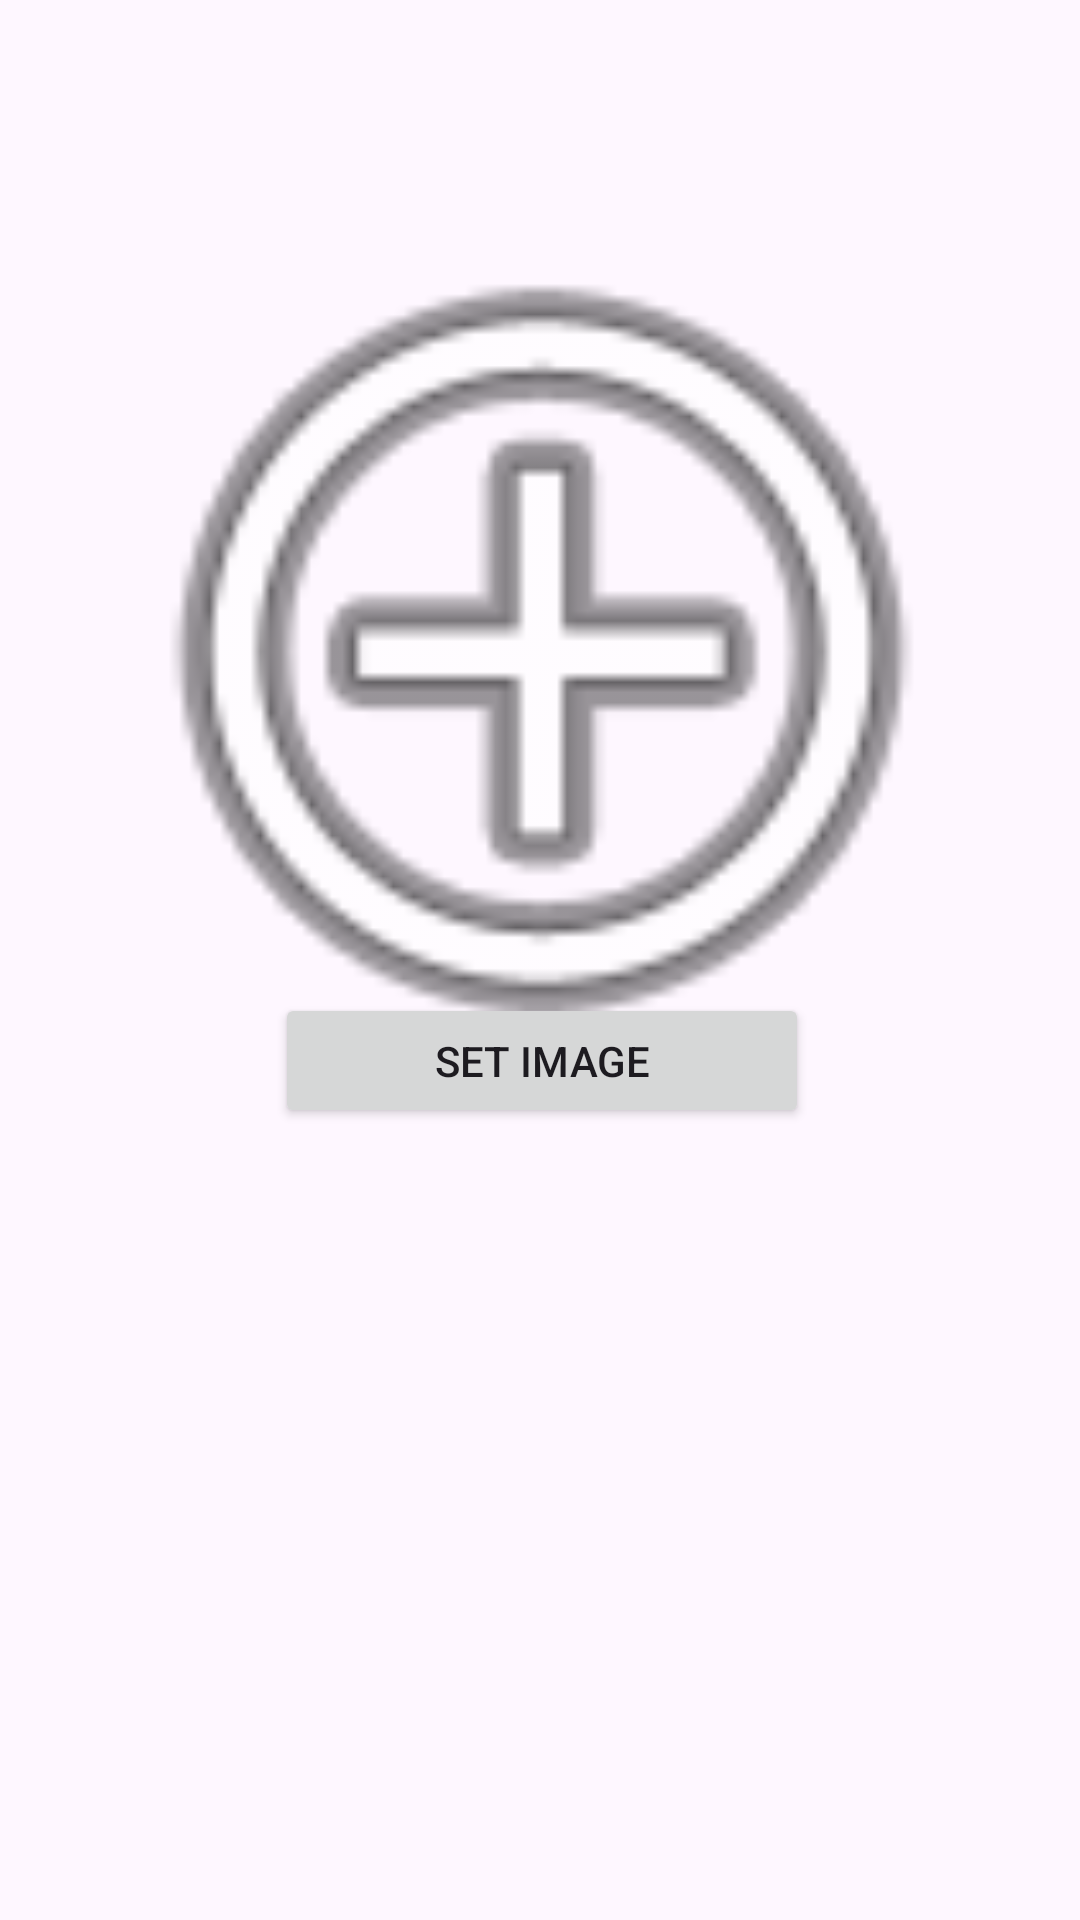

Android layout source for this screen:
<!-- AndroidManifest.xml: application theme Theme.WScubePractice2 -->
<!-- res/layout/activity_gallery_img.xml -->
<?xml version="1.0" encoding="utf-8"?>
<androidx.constraintlayout.widget.ConstraintLayout xmlns:android="http://schemas.android.com/apk/res/android"
    xmlns:app="http://schemas.android.com/apk/res-auto"
    xmlns:tools="http://schemas.android.com/tools"
    android:layout_width="match_parent"
    android:layout_height="match_parent"
    tools:context=".ImageUpload.GalleryIMG">
    <ImageView
        android:id="@+id/GalleryIMGg"
        android:layout_width="361dp"
        android:layout_height="327dp"
        android:layout_marginStart="25dp"
        android:layout_marginTop="52dp"
        android:layout_marginEnd="25dp"
        app:layout_constraintEnd_toEndOf="parent"
        app:layout_constraintStart_toStartOf="parent"
        app:layout_constraintTop_toTopOf="parent"
        app:srcCompat="@android:drawable/ic_menu_add" />

    <Button
        android:id="@+id/setIMG"
        android:layout_width="178dp"
        android:layout_height="45dp"
        android:layout_marginStart="158dp"
        android:layout_marginEnd="162dp"
        android:layout_marginBottom="264dp"
        android:text="Set IMage"
        app:layout_constraintBottom_toBottomOf="parent"
        app:layout_constraintEnd_toEndOf="parent"
        app:layout_constraintHorizontal_bias="0.482"
        app:layout_constraintStart_toStartOf="parent" />

</androidx.constraintlayout.widget.ConstraintLayout>
<!-- resources referenced by this layout -->
<resources>
  <style name="Theme.WScubePractice2" parent="Base.Theme.WScubePractice2" />
  <style name="Base.Theme.WScubePractice2" parent="Theme.Material3.DayNight.NoActionBar">
          
          
      </style>
</resources>
